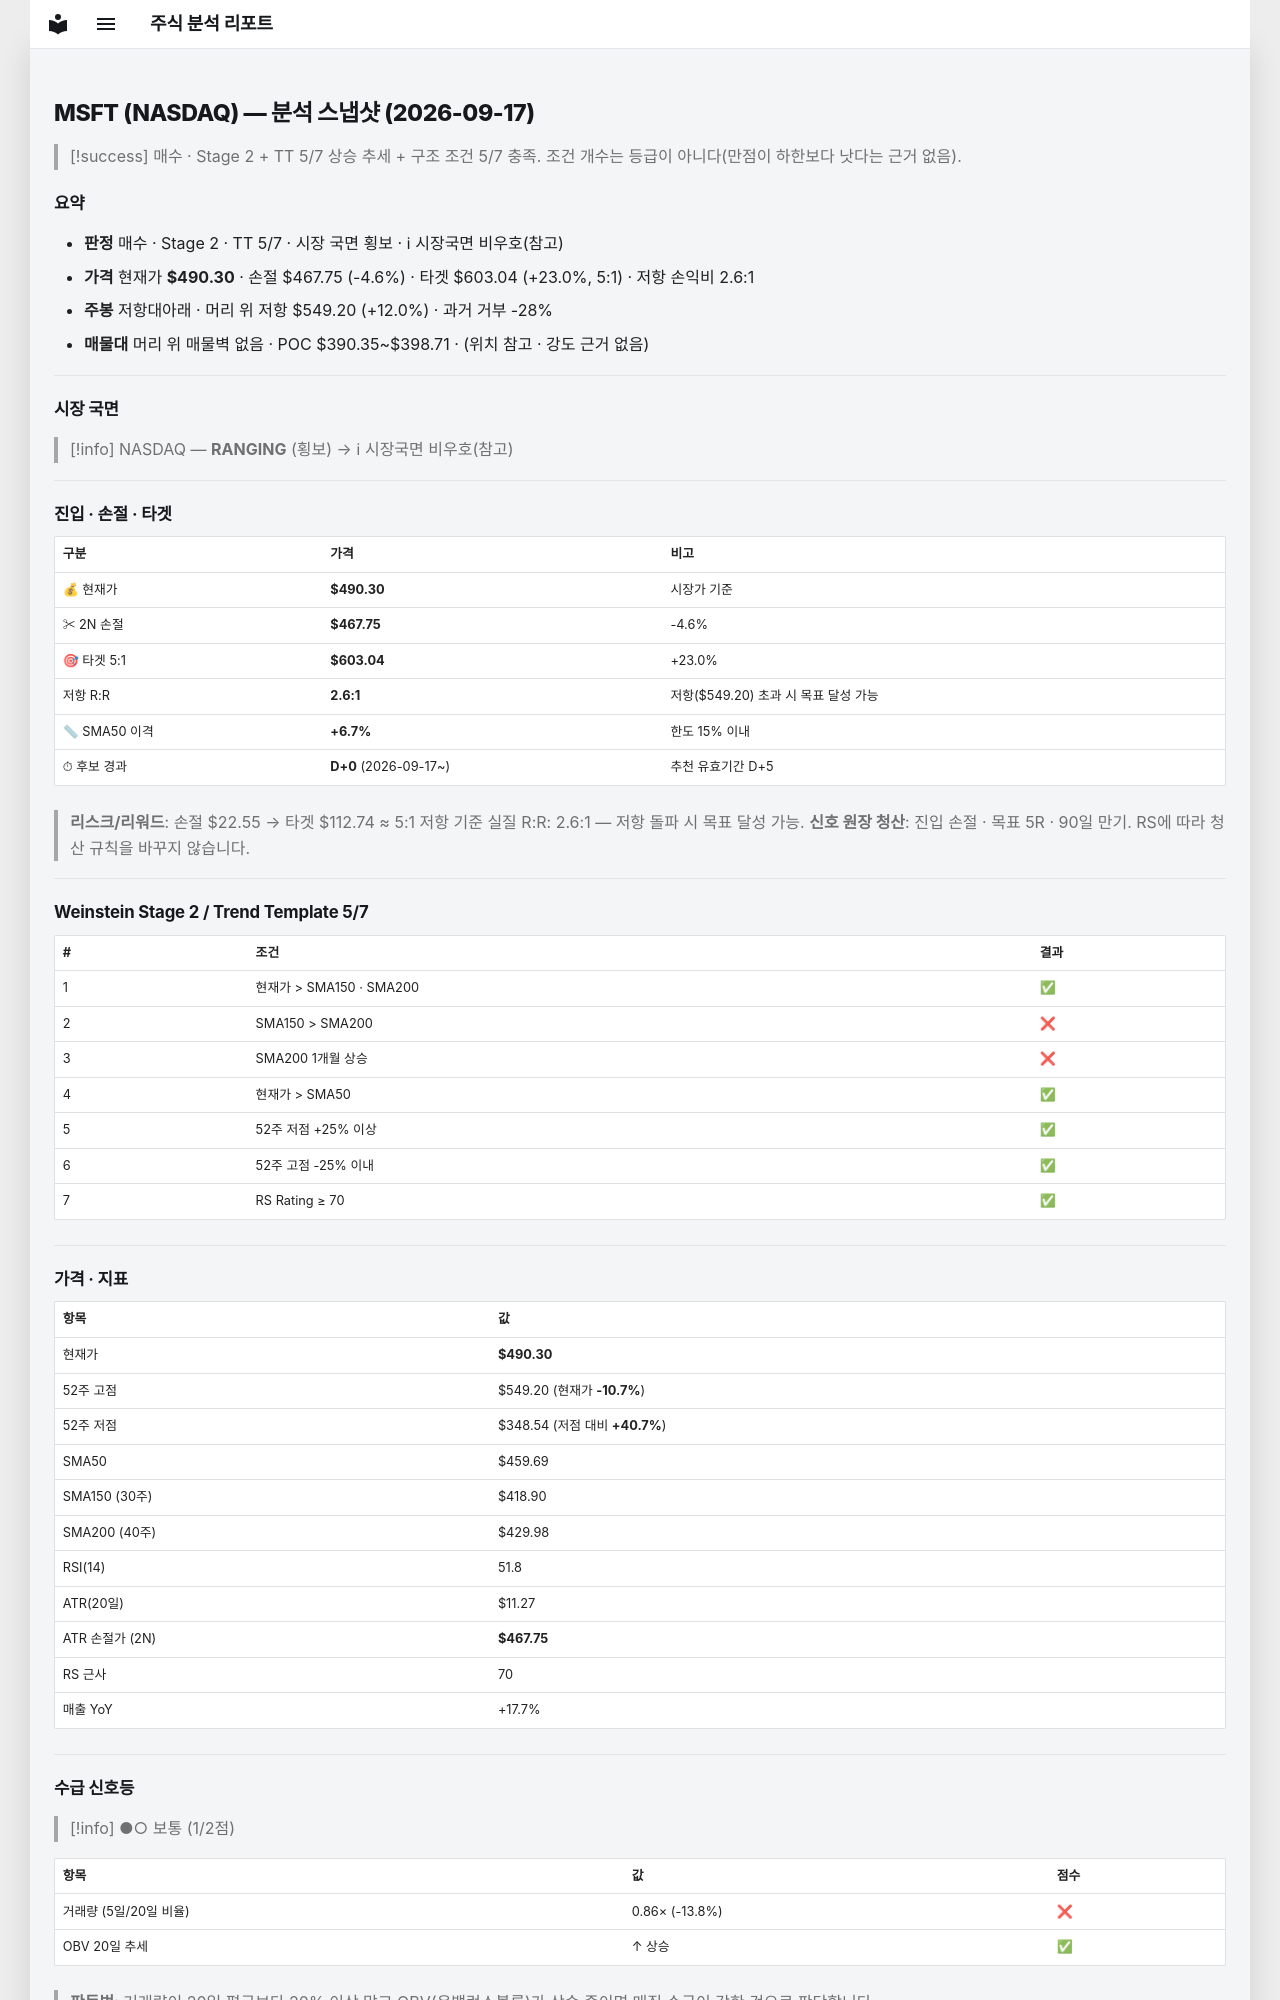

repository: soloandco/stock-reports · page: snapshots/MSFT-2026-09-17/index.html · generator: mkdocs

---
type: analysis-snapshot
title: MSFT 분석 스냅샷
ticker: MSFT
market: NASDAQ
created: 2026-09-17
updated: 2026-09-17
bar-date: 2026-09-16
verdict: 매수관찰
real-rr: 2.61
sma50-gap-pct: 6.7
candidate-days: 0
candidate-since: 2026-09-17
weekly-position: 저항대아래
weekly-overhead-price: 549.20
weekly-overhead-pct: 12.0
stage: 2
trend-template-score: 5
tt-max: 7
price: 490.29998779296875
stop-price: 467.75222603301404
market-regime: RANGING
supply-demand-score: 1/2
supply-demand-label: 보통
status: tracking
tags:
  - stock-agent
  - watchlist
  - MSFT
  - analysis
related:
  - "[[analysis-template]]"
---

# MSFT (NASDAQ) — 분석 스냅샷 (2026-09-17)

> [!success] 매수 · Stage 2 + TT 5/7
> 상승 추세 + 구조 조건 5/7 충족. 조건 개수는 등급이 아니다(만점이 하한보다 낫다는 근거 없음).

## 요약

- **판정** 매수 · Stage 2 · TT 5/7 · 시장 국면 횡보 · ℹ 시장국면 비우호(참고)
- **가격** 현재가 **$490.30** · 손절 $467.75 (-4.6%) · 타겟 $603.04 (+23.0%, 5:1) · 저항 손익비 2.6:1
- **주봉** 저항대아래 · 머리 위 저항 $549.20 (+12.0%) · 과거 거부 -28%
- **매물대** 머리 위 매물벽 없음 · POC $390.35~$398.71 · (위치 참고 · 강도 근거 없음)

---

## 시장 국면

> [!info] NASDAQ — **RANGING** (횡보) → ℹ 시장국면 비우호(참고)

---

## 진입 · 손절 · 타겟

| 구분 | 가격 | 비고 |
|------|------|------|
| 💰 현재가 | **$490.30** | 시장가 기준 |
| ✂ 2N 손절 | **$467.75** | -4.6% |
| 🎯 타겟 5:1 | **$603.04** | +23.0% |
| 저항 R:R | **2.6:1** | 저항($549.20) 초과 시 목표 달성 가능 |
| 📏 SMA50 이격 | **+6.7%** | 한도 15% 이내 |
| ⏱ 후보 경과 | **D+0** (2026-09-17~) | 추천 유효기간 D+5 |

> **리스크/리워드**: 손절 $22.55 → 타겟 $112.74 ≈ 5:1
> 저항 기준 실질 R:R: 2.6:1 — 저항 돌파 시 목표 달성 가능.
> **신호 원장 청산**: 진입 손절 · 목표 5R · 90일 만기. RS에 따라 청산 규칙을 바꾸지 않습니다.

---

## Weinstein Stage 2 / Trend Template 5/7

| # | 조건 | 결과 |
|---|------|------|
| 1 | 현재가 > SMA150 · SMA200 | ✅ |
| 2 | SMA150 > SMA200 | ❌ |
| 3 | SMA200 1개월 상승 | ❌ |
| 4 | 현재가 > SMA50 | ✅ |
| 5 | 52주 저점 +25% 이상 | ✅ |
| 6 | 52주 고점 -25% 이내 | ✅ |
| 7 | RS Rating ≥ 70 | ✅ |

---

## 가격 · 지표

| 항목 | 값 |
|------|---|
| 현재가 | **$490.30** |
| 52주 고점 | $549.20 (현재가 **-10.7%**) |
| 52주 저점 | $348.54 (저점 대비 **+40.7%**) |
| SMA50 | $459.69 |
| SMA150 (30주) | $418.90 |
| SMA200 (40주) | $429.98 |
| RSI(14) | 51.8 |
| ATR(20일) | $11.27 |
| ATR 손절가 (2N) | **$467.75** |
| RS 근사 | 70 |
| 매출 YoY | +17.7% |

---
## 수급 신호등

> [!info] ●○ 보통 (1/2점)

| 항목 | 값 | 점수 |
|------|------|------|
| 거래량 (5일/20일 비율) | 0.86× (-13.8%) | ❌ |
| OBV 20일 추세 | ↑ 상승 | ✅ |

> **판독법**: 거래량이 20일 평균보다 20% 이상 많고 OBV(온밸런스볼륨)가 상승 중이면 매집 수급이 강한 것으로 판단합니다.

---
